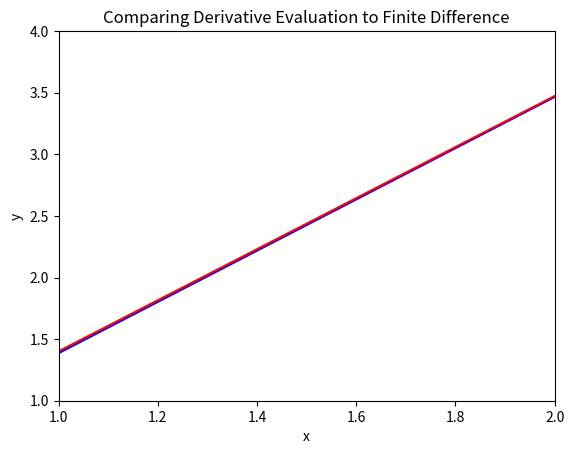

This figure's Python source:
import matplotlib.pyplot as plt
import sympy
import numpy as np


def derivative_expr(var, func):
    """
    Function to get the derivative of an expression.
    :param var: Variable with respect to which differentiation is performed.
    :param func: Mathematical expression to differentiate.
    :return: Derivative of the expression.
    """
    return sympy.diff(func, var)


def evaluate_derivative(var, func, values):
    """
    Compute the derivative of a function and evaluate.
    :param var: Variable with respect to which differentiation is performed.
    :param func: Mathematical expression to differentiate.
    :param values: Values to evaluate function with.
    :return: Evaluated function.
    """
    derivative = derivative_expr(var, func)
    derivative_numeric = sympy.lambdify(var, derivative, 'numpy')
    return derivative_numeric(values)


def finite_difference(func, var, delta, x_values):
    func_numeric = sympy.lambdify(var, func, 'numpy')
    return (func_numeric(x_values + delta) - func_numeric(x_values)) / delta


# (a)(i)
x = sympy.symbols('x', real=True)
f = x ** 4
dfdx = derivative_expr(x, f)
print(dfdx)

# (ii)
x_values = np.arange(1, 101)
calculations = evaluate_derivative(x, f, x_values)
print(calculations)

delta = 0.01
finite_derivatives = finite_difference(f, x, delta, x_values)

print("x-values | Approximate Derivative")
print("-------------------------------")
for x_val, d_val in zip(x_values, finite_derivatives):
    print(f"{x_val:>7.2f} | {d_val:>9.3f}")
print(finite_difference(f, x, delta, x_values))


def plot_comparison(x, y1, y2, xlim_range, ylim_range, y1_label, y2_label, xaxis_label, yaxis_label, title, file_name):
    plt.plot(x, y1, label=y1_label, color='b')
    plt.plot(x, y2, label=y2_label, color='r')

    if xlim_range or ylim_range:
        plt.xlim(xlim_range)
        plt.ylim(ylim_range)

    plt.xlabel(xaxis_label)
    plt.ylabel(yaxis_label)
    plt.title(title)
    plt.savefig(file_name)


plot_comparison(x_values, calculations, finite_derivatives, None, None, 'Derivative Evaluations',
                'Finite Difference', 'x', 'y',
                'Comparing Derivative Evaluation to Finite Difference', 'Normal.png')


plot_comparison(x_values, np.log(calculations), np.log(finite_derivatives), [1, 2], [1,4], 'Derivative Evaluations',
                'Finite Difference', 'x', 'log(y)',
                'Logarithmic Scale: Comparing Derivative Evaluation to Finite Difference', 'log.png')

#(iii)
delta = 1.0
finite_derivatives_1 = finite_difference(f, x, delta, x_values)

plot_comparison(x_values, calculations, finite_derivatives_1, None, None, 'Derivative Evaluations',
                'Finite Difference', 'x', 'y',
                'Comparing Derivative Evaluation to Finite Difference', '1.png')
